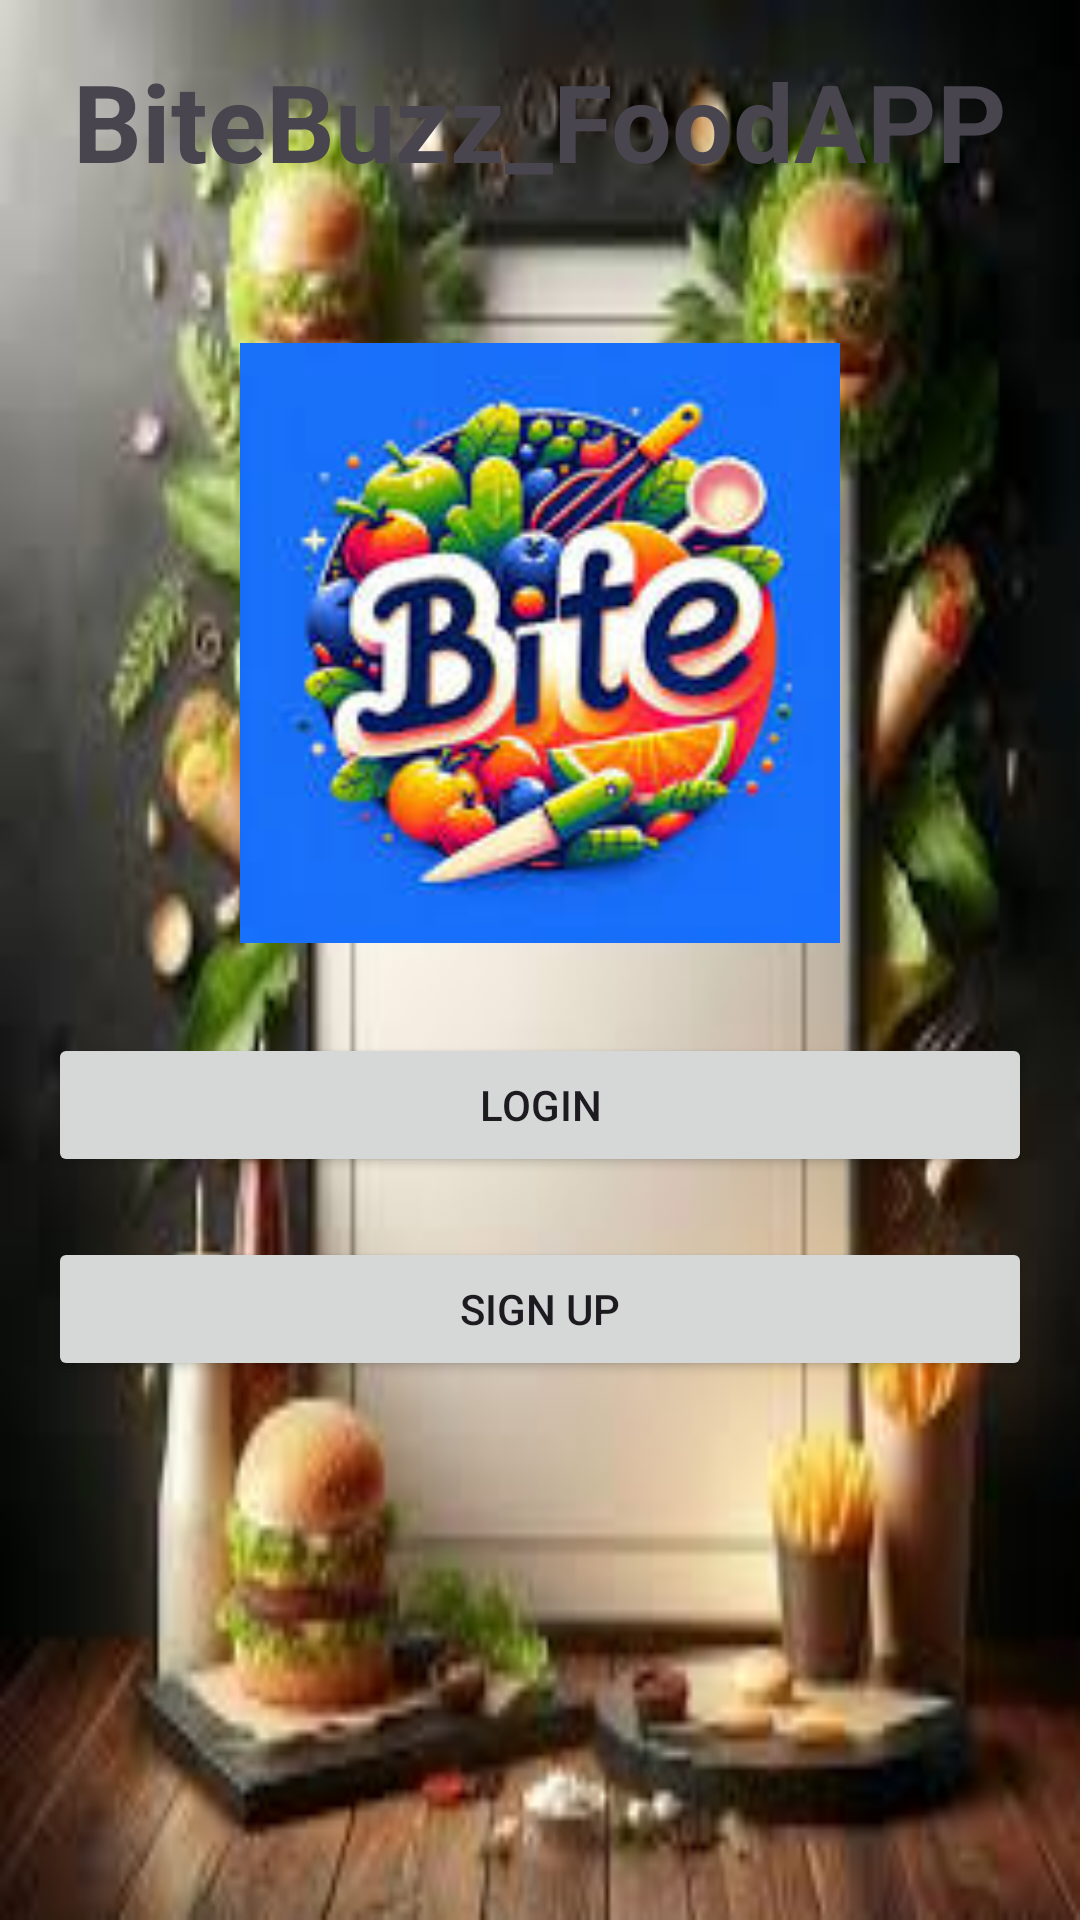

Reconstruct the res/layout file that produces this screen, plus the resources it refers to.
<!-- AndroidManifest.xml: activity theme Theme.BiteBuzz_FoodAPP -->
<!-- res/layout/activity_main.xml -->
<?xml version="1.0" encoding="utf-8"?>
<RelativeLayout xmlns:android="http://schemas.android.com/apk/res/android"
    xmlns:tools="http://schemas.android.com/tools"
    android:layout_width="match_parent"
    android:layout_height="match_parent"
    android:background="@drawable/background7"
    android:padding="16dp"
    tools:ignore="ExtraText">

    <TextView
        android:id="@+id/app_name"
        android:layout_width="wrap_content"
        android:layout_height="wrap_content"
        android:text="@string/app_name"
        android:textSize="36sp"
        android:textStyle="bold"
        android:layout_centerHorizontal="true"
        android:layout_marginBottom="50dp"/>

    <ImageView
        android:id="@+id/logo_image"
        android:layout_width="200dp"
        android:layout_height="200dp"
        android:layout_below="@id/app_name"
        android:layout_centerHorizontal="true"
        android:layout_marginBottom="30dp"
        android:src="@drawable/logo_image"/>

    <Button
        android:id="@+id/btn_login"
        android:layout_width="match_parent"
        android:layout_height="wrap_content"
        android:text="@string/login"
        android:layout_below="@id/logo_image"
        android:layout_marginBottom="20dp"/>

    <Button
        android:id="@+id/btn_signup"
        android:layout_width="match_parent"
        android:layout_height="wrap_content"
        android:text="@string/signup"
        android:layout_below="@id/btn_login"/>

</RelativeLayout>
<!-- resources referenced by this layout -->
<resources>
  <!-- drawable background7: jpg bitmap (drawable, 8685 bytes) -->
  <!-- drawable logo_image: jpg bitmap (drawable, 9179 bytes) -->
  <string name="app_name">BiteBuzz_FoodAPP</string>
  <string name="login">Login</string>
  <string name="signup">Sign Up</string>
  <style name="Theme.BiteBuzz_FoodAPP" parent="Base.Theme.BiteBuzz_FoodAPP" />
  <style name="Base.Theme.BiteBuzz_FoodAPP" parent="Theme.Material3.DayNight.NoActionBar">
          
          
      </style>
</resources>
